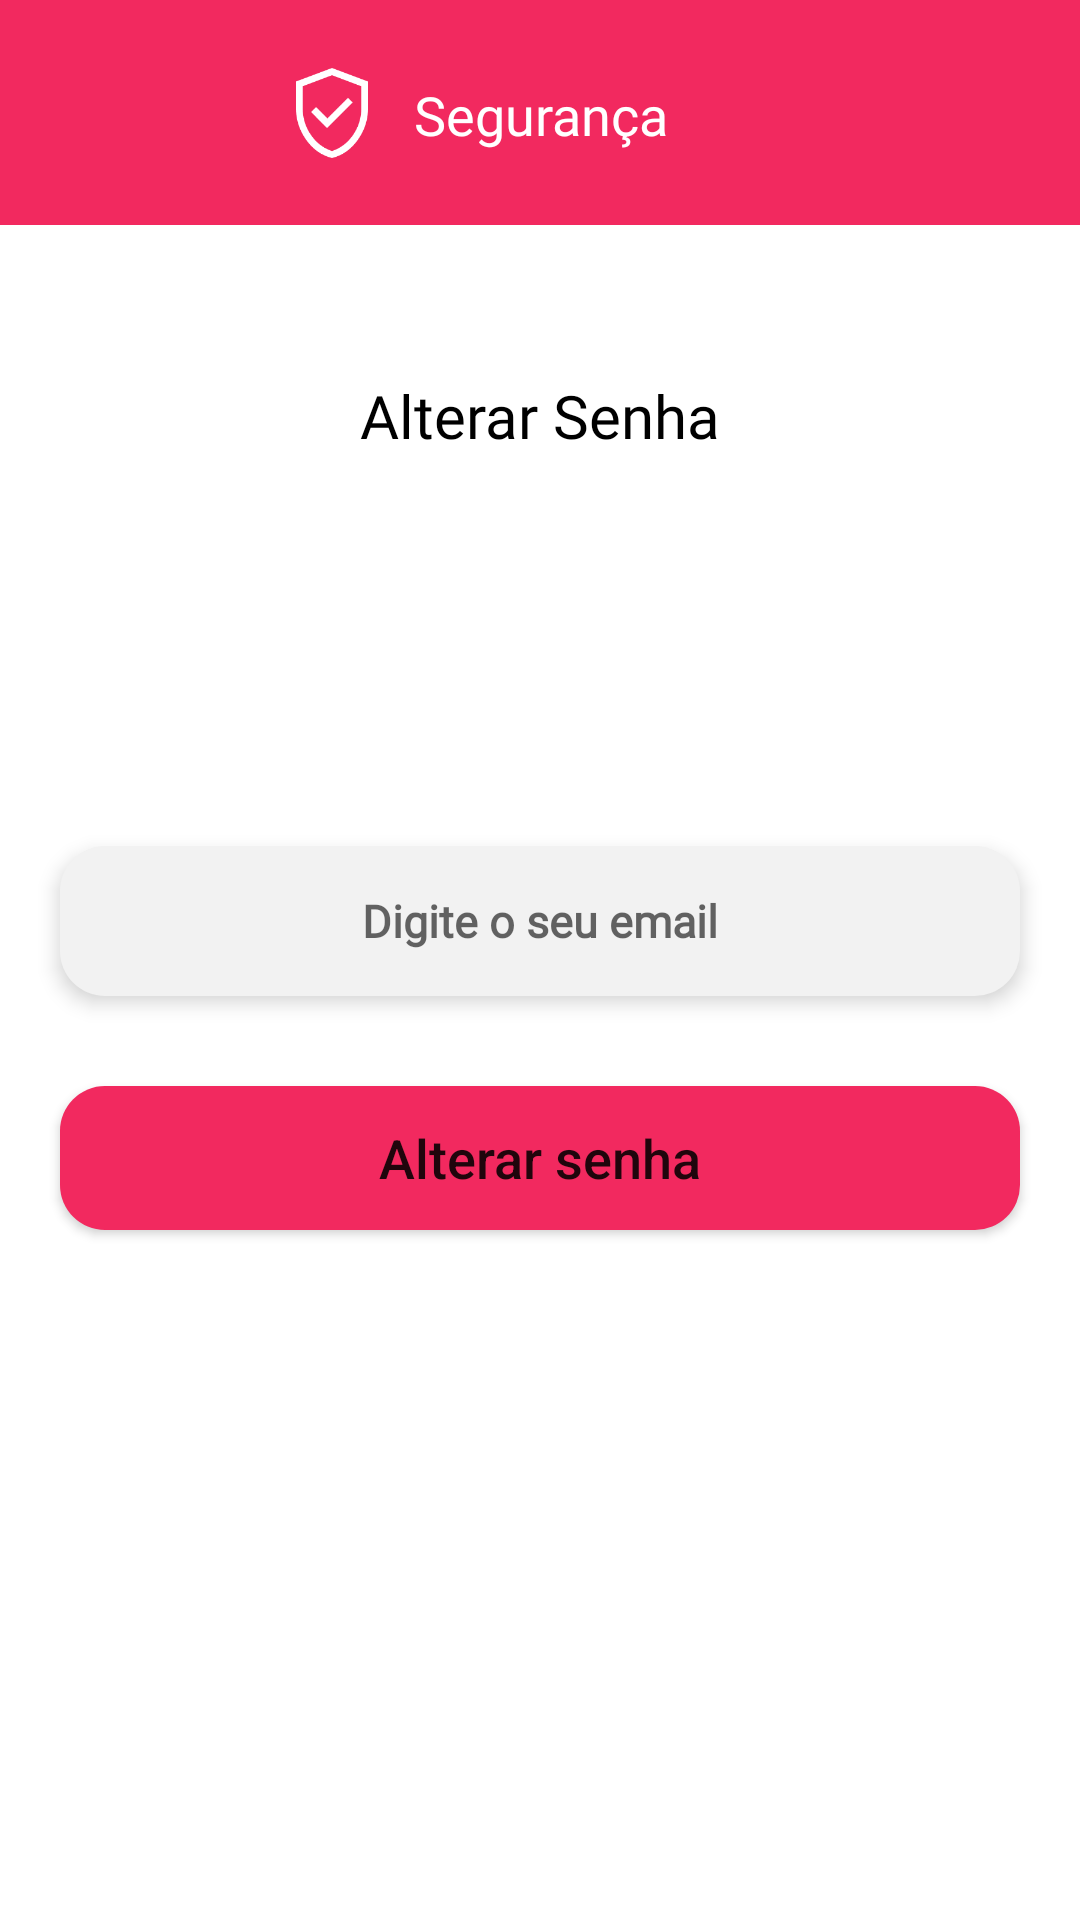

Produce the Android XML layout that renders to this screen, including the resource entries it uses.
<!-- AndroidManifest.xml: application theme Theme.FutureBankGrupo1 -->
<!-- res/layout/activity_resetar_senha.xml -->
<?xml version="1.0" encoding="utf-8"?>
<androidx.constraintlayout.widget.ConstraintLayout xmlns:android="http://schemas.android.com/apk/res/android"
    xmlns:app="http://schemas.android.com/apk/res-auto"
    xmlns:tools="http://schemas.android.com/tools"
    android:layout_width="match_parent"
    android:layout_height="match_parent"
    tools:context=".usuario.ResetarSenha">

    <ImageView
        android:id="@+id/header"
        android:layout_width="match_parent"
        android:layout_height="75dp"
        android:background="@color/rosa"
        android:scaleType="centerCrop"
        app:layout_constraintEnd_toEndOf="parent"
        app:layout_constraintHorizontal_bias="0.0"
        app:layout_constraintStart_toStartOf="parent"
        app:layout_constraintTop_toTopOf="parent" />

    <ImageView
        android:id="@+id/ic_config_user_up"
        android:layout_width="30dp"
        android:layout_height="30dp"
        android:layout_marginEnd="12dp"

        android:src="@drawable/ic_security_branco"
        app:layout_constraintBottom_toBottomOf="@+id/header"
        app:layout_constraintEnd_toStartOf="@+id/tv_security"
        app:layout_constraintHorizontal_bias="0.47"
        app:layout_constraintTop_toTopOf="@+id/header" />

    <TextView
        android:id="@+id/tv_security"
        android:layout_width="wrap_content"
        android:layout_height="wrap_content"
        android:fontFamily="@font/robotomedium"
        android:gravity="center"
        android:text="Segurança"
        android:textColor="@color/white"
        android:textSize="18sp"
        app:layout_constraintBottom_toBottomOf="@id/header"
        app:layout_constraintEnd_toEndOf="parent"
        app:layout_constraintStart_toStartOf="parent"
        app:layout_constraintTop_toTopOf="@id/header"
        app:layout_constraintVertical_bias="0.51" />

    <TextView
        android:id="@+id/tv_alterar_senha"
        android:layout_width="wrap_content"
        android:layout_height="wrap_content"
        android:layout_marginTop="50dp"
        android:layout_marginBottom="130dp"
        android:fontFamily="@font/robotoregular"
        android:text="Alterar Senha"
        android:textSize="20sp"
        android:textColor="@color/black"
        app:layout_constraintBottom_toTopOf="@+id/edt_alterar_senha"
        app:layout_constraintEnd_toEndOf="parent"
        app:layout_constraintStart_toStartOf="parent"
        app:layout_constraintTop_toBottomOf="@+id/header" />


    <EditText
        android:id="@+id/edt_alterar_senha"
        style="@style/Edit_Text_Login"
        android:layout_marginHorizontal="20dp"
        android:layout_marginTop="50dp"
        android:fontFamily="@font/robotoregular"
        android:gravity="center"
        android:hint="Digite o seu email"
        android:inputType="textEmailAddress"
        android:textSize="15sp"
        app:layout_constraintBottom_toTopOf="@id/btn_alterar_senha"
        app:layout_constraintEnd_toEndOf="parent"
        app:layout_constraintHorizontal_bias="0.4"
        app:layout_constraintStart_toStartOf="parent" />

    <Button
        android:id="@+id/btn_alterar_senha"
        android:layout_width="match_parent"
        android:layout_height="wrap_content"
        android:layout_marginBottom="50dp"
        android:layout_marginStart="20dp"
        android:layout_marginTop="30dp"
        android:layout_marginEnd="20dp"
        android:background="@drawable/custom_buttom"
        android:text="Alterar senha"
        android:textSize="18sp"
        android:textAllCaps="false"
        app:layout_constraintTop_toBottomOf="@+id/edt_alterar_senha"
        app:layout_constraintEnd_toEndOf="parent"
        app:layout_constraintStart_toStartOf="parent" />

    <ProgressBar
        android:id="@+id/progress_bar_resetar_senha"
        android:layout_width="wrap_content"
        android:layout_height="wrap_content"
        android:layout_centerInParent="true"
        android:visibility="gone"
        tools:ignore="MissingConstraints"
        app:layout_constraintTop_toTopOf="parent"
        app:layout_constraintStart_toStartOf="parent"
        app:layout_constraintEnd_toEndOf="parent"
        app:layout_constraintBottom_toBottomOf="parent"
        android:backgroundTint="@color/rosa"
        />


</androidx.constraintlayout.widget.ConstraintLayout>
<!-- resources referenced by this layout -->
<resources>
  <color name="black">#FF000000</color>
  <color name="rosa">#F2295F</color>
  <color name="white">#FFFFFFFF</color>
  <!-- drawable custom_buttom (drawable-v24) -->
  <?xml version="1.0" encoding="utf-8"?>
  <shape
      xmlns:android="http://schemas.android.com/apk/res/android"
      android:shape="rectangle">
  
      <solid android:color="@color/rosa" />
      <corners android:radius="15dp" />
  
      <padding
          android:bottom="0dp"
          android:left="15dp"
          android:right="15dp"
          android:top="0dp" />
  </shape>
  <!-- drawable ic_security_branco: png bitmap (drawable-v24, 2264 bytes) -->
  <style name="Edit_Text_Login">
          <item name="android:layout_width">match_parent</item>
          <item name="android:layout_height">50dp</item>
          <item name="android:background">@drawable/custom_edit_text</item>
          <item name="android:elevation">4dp</item>
          <item name="android:textSize">14sp</item>
          <item name="android:textStyle">bold</item>
      </style>
  <style name="Theme.FutureBankGrupo1" parent="Theme.MaterialComponents.Light.NoActionBar">
          
          <item name="colorPrimary">@color/rosa</item>
          <item name="colorPrimaryVariant">@color/rosa</item>
          <item name="colorOnPrimary">@color/white</item>
          
          <item name="colorSecondary">@color/rosa</item>
          <item name="colorSecondaryVariant">@color/rosa</item>
          <item name="colorOnSecondary">@color/black</item>
          
          <item name="android:statusBarColor" tools:targetApi="l">?attr/colorPrimaryVariant</item>
          
      </style>
  <!-- drawable custom_edit_text (drawable-v24) -->
  <?xml version="1.0" encoding="utf-8"?>
  <shape
      xmlns:android="http://schemas.android.com/apk/res/android"
      android:shape="rectangle">
  
      <solid android:color="#F2F2F2" />
      <corners android:radius="15dp" />
  
      <padding
          android:bottom="0dp"
          android:left="15dp"
          android:right="15dp"
          android:top="0dp" />
  </shape>
</resources>
